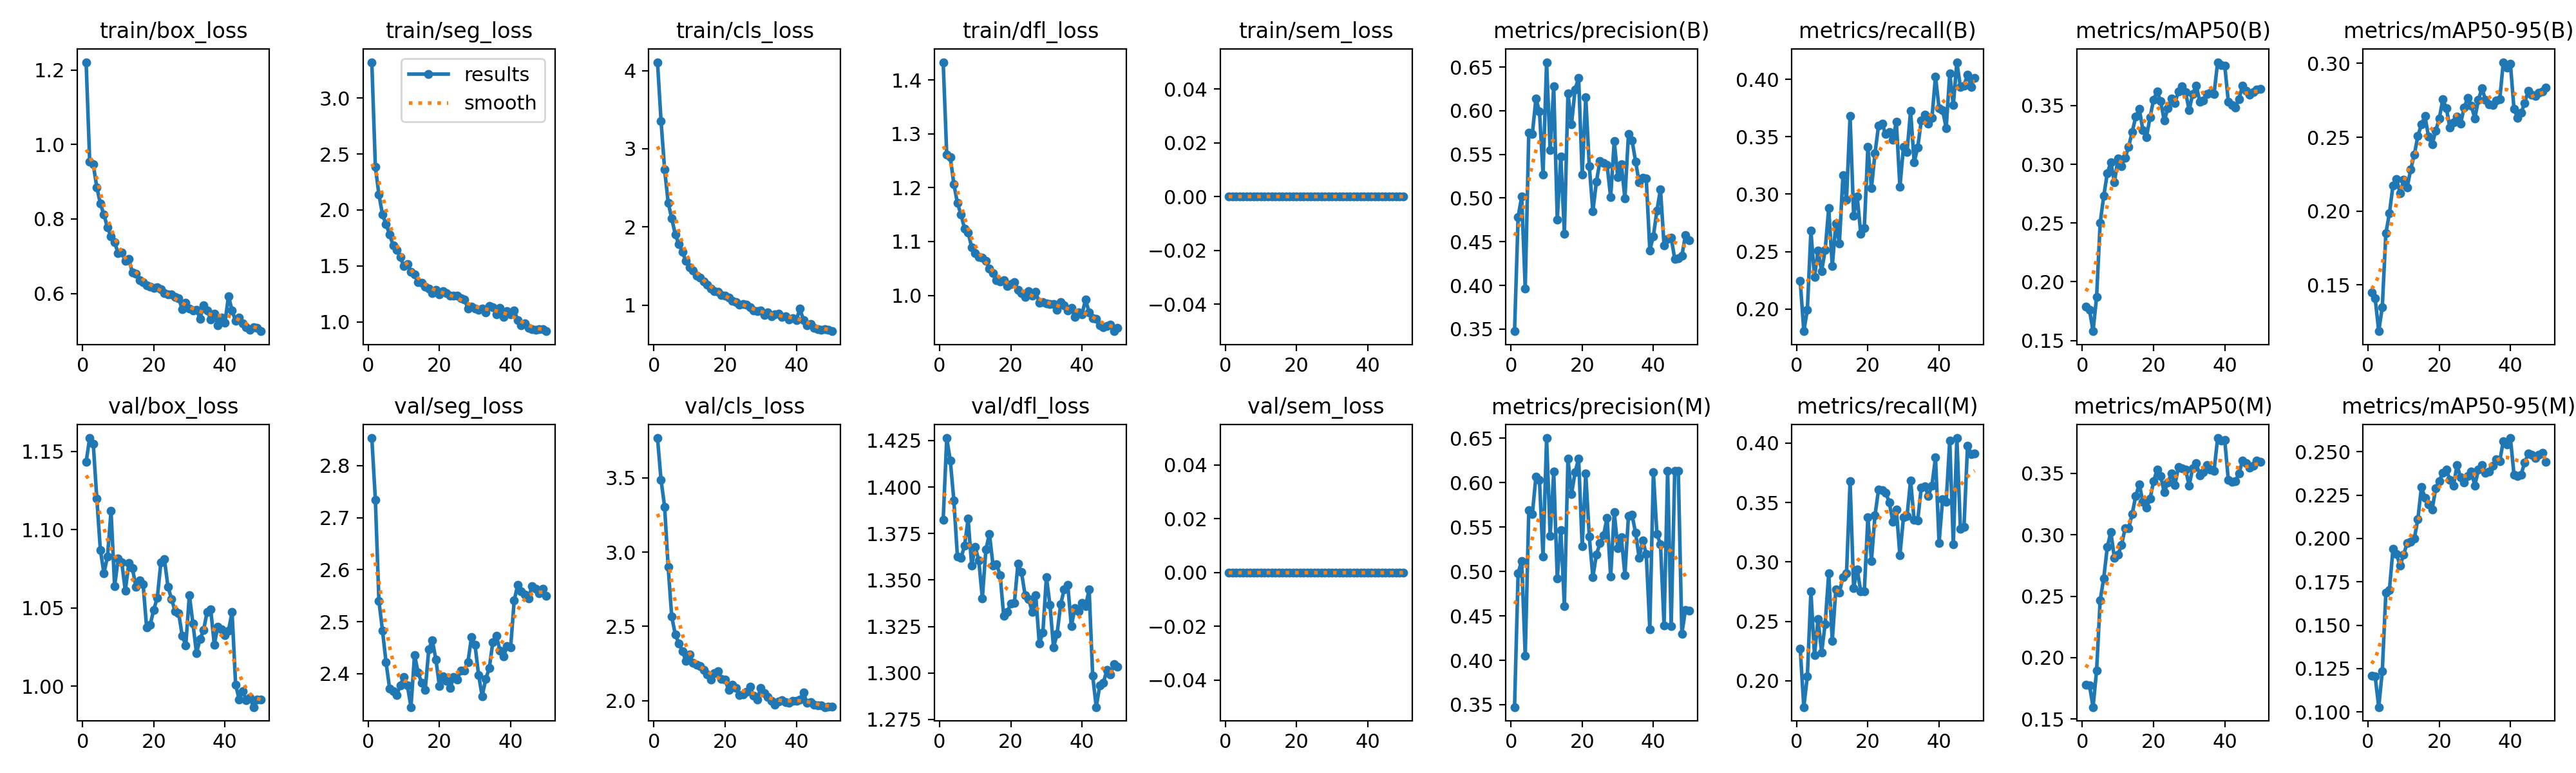

Source data for this figure (header and first rows):
epoch, time, train/box_loss, train/seg_loss, train/cls_loss, train/dfl_loss, train/sem_loss, metrics/precision(B), metrics/recall(B), metrics/mAP50(B), metrics/mAP50-95(B), metrics/precision(M), metrics/recall(M), metrics/mAP50(M), metrics/mAP50-95(M), val/box_loss, val/seg_loss, val/cls_loss, val/dfl_loss, val/sem_loss, lr/pg0, lr/pg1, lr/pg2
1, 21.36, 1.221, 3.321, 4.107, 1.433, 0, 0.3476, 0.2243, 0.1786, 0.1448, 0.3473, 0.2269, 0.178, 0.1209, 1.143, 2.853, 3.766, 1.382, 0, 4.096e-05, 4.096e-05, 4.096e-05
2, 40.01, 0.9545, 2.384, 3.352, 1.261, 0, 0.4785, 0.1806, 0.1762, 0.1408, 0.4982, 0.1778, 0.1776, 0.1204, 1.159, 2.734, 3.484, 1.426, 0, 8.19709e-05, 8.19709e-05, 8.19709e-05
3, 59.79, 0.9463, 2.136, 2.733, 1.256, 0, 0.5015, 0.1993, 0.1579, 0.1186, 0.512, 0.2039, 0.1598, 0.1028, 1.155, 2.539, 3.304, 1.414, 0, 0.0001213, 0.0001213, 0.0001213
4, 79.22, 0.8852, 1.959, 2.311, 1.207, 0, 0.3961, 0.268, 0.1873, 0.135, 0.4048, 0.2751, 0.1895, 0.1235, 1.12, 2.483, 2.899, 1.393, 0, 0.0001204, 0.0001204, 0.0001204
5, 99.72, 0.8414, 1.872, 2.108, 1.171, 0, 0.5752, 0.2277, 0.2501, 0.1848, 0.5688, 0.2215, 0.2468, 0.1687, 1.087, 2.421, 2.566, 1.363, 0, 0.0001179, 0.0001179, 0.0001179
6, 121.4, 0.8114, 1.78, 1.904, 1.15, 0, 0.5735, 0.251, 0.273, 0.1985, 0.5645, 0.2518, 0.2646, 0.1704, 1.072, 2.372, 2.446, 1.362, 0, 0.0001153, 0.0001153, 0.0001153
7, 145.7, 0.7774, 1.682, 1.779, 1.124, 0, 0.6136, 0.2328, 0.2923, 0.2172, 0.6065, 0.2238, 0.2899, 0.1939, 1.083, 2.366, 2.386, 1.368, 0, 0.0001128, 0.0001128, 0.0001128
8, 170.6, 0.7535, 1.64, 1.679, 1.117, 0, 0.5992, 0.2513, 0.3019, 0.2217, 0.6027, 0.2478, 0.3021, 0.1911, 1.112, 2.359, 2.335, 1.383, 0, 0.0001103, 0.0001103, 0.0001103
9, 197.9, 0.7375, 1.581, 1.563, 1.089, 0, 0.5272, 0.2877, 0.2846, 0.2119, 0.5165, 0.2903, 0.2811, 0.1843, 1.064, 2.378, 2.266, 1.358, 0, 0.0001077, 0.0001077, 0.0001077
10, 227.2, 0.708, 1.496, 1.486, 1.079, 0, 0.6555, 0.2372, 0.3049, 0.2211, 0.6501, 0.2337, 0.2836, 0.1908, 1.081, 2.394, 2.31, 1.368, 0, 0.0001052, 0.0001052, 0.0001052
11, 249.9, 0.7105, 1.518, 1.441, 1.072, 0, 0.5549, 0.2745, 0.2982, 0.2161, 0.5402, 0.2771, 0.2917, 0.1975, 1.079, 2.377, 2.254, 1.361, 0, 0.0001027, 0.0001027, 0.0001027
12, 274, 0.6869, 1.445, 1.376, 1.07, 0, 0.6281, 0.2572, 0.3055, 0.2283, 0.6122, 0.2743, 0.3052, 0.1981, 1.061, 2.336, 2.241, 1.34, 0, 0.0001001, 0.0001001, 0.0001001
13, 298.2, 0.6919, 1.424, 1.353, 1.064, 0, 0.4754, 0.3164, 0.3151, 0.2384, 0.492, 0.2873, 0.3053, 0.2, 1.079, 2.436, 2.232, 1.366, 0, 9.75872e-05, 9.75872e-05, 9.75872e-05
14, 325.4, 0.6563, 1.354, 1.305, 1.05, 0, 0.5473, 0.2953, 0.3276, 0.2508, 0.5463, 0.2902, 0.317, 0.2113, 1.075, 2.402, 2.206, 1.375, 0, 9.50528e-05, 9.50528e-05, 9.50528e-05
15, 349.3, 0.6537, 1.348, 1.258, 1.042, 0, 0.4589, 0.3682, 0.3404, 0.2588, 0.4607, 0.3682, 0.3318, 0.2297, 1.063, 2.382, 2.175, 1.358, 0, 9.25184e-05, 9.25184e-05, 9.25184e-05
16, 370.8, 0.6365, 1.315, 1.213, 1.028, 0, 0.6201, 0.2814, 0.3472, 0.2643, 0.6269, 0.2782, 0.3409, 0.2235, 1.068, 2.369, 2.142, 1.358, 0, 8.9984e-05, 8.9984e-05, 8.9984e-05
17, 395, 0.6307, 1.297, 1.175, 1.026, 0, 0.5844, 0.2979, 0.3294, 0.2502, 0.5867, 0.2937, 0.3269, 0.2198, 1.065, 2.446, 2.187, 1.353, 0, 8.74496e-05, 8.74496e-05, 8.74496e-05
18, 417.6, 0.6211, 1.259, 1.172, 1.028, 0, 0.6244, 0.2655, 0.3229, 0.2452, 0.6117, 0.2753, 0.322, 0.2166, 1.037, 2.464, 2.198, 1.331, 0, 8.49152e-05, 8.49152e-05, 8.49152e-05
19, 437.8, 0.6184, 1.285, 1.132, 1.017, 0, 0.6377, 0.2705, 0.3399, 0.2542, 0.6269, 0.2752, 0.3293, 0.2289, 1.039, 2.427, 2.149, 1.333, 0, 8.23808e-05, 8.23808e-05, 8.23808e-05
20, 455.9, 0.6143, 1.247, 1.119, 1.021, 0, 0.5267, 0.3409, 0.3549, 0.2626, 0.5281, 0.3376, 0.3434, 0.2331, 1.049, 2.376, 2.142, 1.337, 0, 7.98464e-05, 7.98464e-05, 7.98464e-05
21, 479.3, 0.6173, 1.273, 1.099, 1.025, 0, 0.6155, 0.3052, 0.3622, 0.2755, 0.6105, 0.3009, 0.3531, 0.2379, 1.057, 2.394, 2.071, 1.338, 0, 7.7312e-05, 7.7312e-05, 7.7312e-05
22, 498.6, 0.6122, 1.258, 1.058, 1.01, 0, 0.5365, 0.3355, 0.3537, 0.2696, 0.5391, 0.3393, 0.3478, 0.2398, 1.079, 2.386, 2.108, 1.359, 0, 7.47776e-05, 7.47776e-05, 7.47776e-05
23, 521.8, 0.6007, 1.234, 1.035, 1.005, 0, 0.4847, 0.3599, 0.3371, 0.2564, 0.4936, 0.361, 0.3346, 0.2338, 1.081, 2.372, 2.086, 1.354, 0, 7.22432e-05, 7.22432e-05, 7.22432e-05
24, 540.1, 0.5976, 1.232, 1.006, 0.9972, 0, 0.5188, 0.3612, 0.3475, 0.26, 0.519, 0.3603, 0.3425, 0.2305, 1.063, 2.393, 2.039, 1.342, 0, 6.97088e-05, 6.97088e-05, 6.97088e-05
25, 557.7, 0.5981, 1.236, 1.017, 1.008, 0, 0.5425, 0.3523, 0.3562, 0.2638, 0.5316, 0.3583, 0.3497, 0.2423, 1.056, 2.389, 2.044, 1.34, 0, 6.71744e-05, 6.71744e-05, 6.71744e-05
26, 580.6, 0.5903, 1.211, 1.002, 0.9989, 0, 0.5402, 0.354, 0.3524, 0.2593, 0.5405, 0.3503, 0.3404, 0.2351, 1.048, 2.406, 2.059, 1.333, 0, 6.464e-05, 6.464e-05, 6.464e-05
27, 600.1, 0.5872, 1.2, 0.9694, 1.006, 0, 0.5376, 0.3472, 0.3622, 0.2699, 0.5606, 0.3339, 0.3554, 0.2323, 1.047, 2.407, 2.094, 1.342, 0, 6.21056e-05, 6.21056e-05, 6.21056e-05
28, 622.6, 0.5577, 1.121, 0.9308, 0.986, 0, 0.5008, 0.363, 0.3664, 0.2767, 0.494, 0.3441, 0.3543, 0.2361, 1.032, 2.422, 2.033, 1.316, 0, 5.95712e-05, 5.95712e-05, 5.95712e-05
29, 643.3, 0.5749, 1.138, 0.9213, 0.9872, 0, 0.5654, 0.3062, 0.3614, 0.2715, 0.5667, 0.3055, 0.353, 0.2386, 1.026, 2.47, 2.007, 1.322, 0, 5.70368e-05, 5.70368e-05, 5.70368e-05
30, 661.4, 0.559, 1.121, 0.9283, 0.9852, 0, 0.5239, 0.3409, 0.3461, 0.2626, 0.5265, 0.3375, 0.3401, 0.2306, 1.058, 2.455, 2.086, 1.352, 0, 5.45024e-05, 5.45024e-05, 5.45024e-05
31, 680, 0.5541, 1.105, 0.8733, 0.9833, 0, 0.5387, 0.3366, 0.3601, 0.2754, 0.5384, 0.3385, 0.3543, 0.2396, 1.04, 2.397, 2.05, 1.337, 0, 5.1968e-05, 5.1968e-05, 5.1968e-05
32, 702.5, 0.5569, 1.121, 0.9043, 0.9835, 0, 0.4996, 0.3726, 0.3671, 0.2831, 0.496, 0.3688, 0.3581, 0.2422, 1.021, 2.357, 2.026, 1.314, 0, 4.94336e-05, 4.94336e-05, 4.94336e-05
33, 721.5, 0.5328, 1.085, 0.8543, 0.9735, 0, 0.573, 0.3279, 0.3533, 0.2751, 0.5624, 0.3352, 0.3483, 0.2379, 1.03, 2.389, 2.002, 1.321, 0, 4.68992e-05, 4.68992e-05, 4.68992e-05
34, 742, 0.5676, 1.143, 0.8825, 0.9869, 0, 0.5662, 0.3405, 0.3544, 0.2722, 0.5637, 0.335, 0.3509, 0.2386, 1.036, 2.41, 1.975, 1.337, 0, 4.43648e-05, 4.43648e-05, 4.43648e-05
35, 762.3, 0.5543, 1.129, 0.8937, 0.982, 0, 0.542, 0.364, 0.3599, 0.2718, 0.5435, 0.3625, 0.3566, 0.242, 1.048, 2.461, 1.996, 1.345, 0, 4.18304e-05, 4.18304e-05, 4.18304e-05
36, 784.1, 0.531, 1.069, 0.848, 0.9722, 0, 0.5179, 0.369, 0.361, 0.2751, 0.5153, 0.3638, 0.3531, 0.2457, 1.049, 2.473, 2.005, 1.347, 0, 3.9296e-05, 3.9296e-05, 3.9296e-05
37, 806.5, 0.5465, 1.127, 0.8606, 0.9764, 0, 0.5229, 0.3616, 0.36, 0.2758, 0.5347, 0.3558, 0.3521, 0.2447, 1.027, 2.444, 1.99, 1.325, 0, 3.67616e-05, 3.67616e-05, 3.67616e-05
38, 827.3, 0.5143, 1.042, 0.8171, 0.9596, 0, 0.5223, 0.3663, 0.387, 0.3008, 0.5198, 0.3643, 0.3787, 0.2562, 1.038, 2.433, 1.987, 1.335, 0, 3.42272e-05, 3.42272e-05, 3.42272e-05
39, 850, 0.5359, 1.094, 0.8307, 0.968, 0, 0.4402, 0.4025, 0.3843, 0.2973, 0.435, 0.388, 0.3765, 0.2543, 1.036, 2.453, 1.999, 1.333, 0, 3.16928e-05, 3.16928e-05, 3.16928e-05
40, 869.4, 0.5218, 1.067, 0.8103, 0.9653, 0, 0.4564, 0.3748, 0.3841, 0.2996, 0.6117, 0.3161, 0.3769, 0.2579, 1.032, 2.45, 2.001, 1.338, 0, 2.91584e-05, 2.91584e-05, 2.91584e-05
41, 886.2, 0.5931, 1.103, 0.9527, 0.9921, 0, 0.4859, 0.3731, 0.3535, 0.2692, 0.5421, 0.3527, 0.3446, 0.2368, 1.036, 2.541, 2.007, 1.336, 0, 2.6624e-05, 2.6624e-05, 2.6624e-05
42, 900.5, 0.5544, 1.014, 0.8114, 0.9685, 0, 0.51, 0.3576, 0.3505, 0.2632, 0.5304, 0.3507, 0.3433, 0.2362, 1.047, 2.571, 2.054, 1.345, 0, 2.40896e-05, 2.40896e-05, 2.40896e-05
43, 913.2, 0.5264, 0.9712, 0.746, 0.957, 0, 0.4459, 0.405, 0.3482, 0.2664, 0.4392, 0.4022, 0.3437, 0.2369, 1.001, 2.559, 1.985, 1.298, 0, 2.15552e-05, 2.15552e-05, 2.15552e-05
44, 925.6, 0.5349, 0.9861, 0.7578, 0.9563, 0, 0.4533, 0.3775, 0.3557, 0.2732, 0.6134, 0.3146, 0.3497, 0.2438, 0.9915, 2.552, 1.99, 1.282, 0, 1.90208e-05, 1.90208e-05, 1.90208e-05
45, 939.8, 0.5197, 0.946, 0.7053, 0.9442, 0, 0.4546, 0.4149, 0.367, 0.2815, 0.4383, 0.4043, 0.3605, 0.2489, 0.9969, 2.545, 1.974, 1.293, 0, 1.64864e-05, 1.64864e-05, 1.64864e-05
46, 954.1, 0.5087, 0.9348, 0.6926, 0.9407, 0, 0.4303, 0.3932, 0.3625, 0.279, 0.6133, 0.3276, 0.358, 0.2484, 0.991, 2.568, 1.968, 1.295, 0, 1.3952e-05, 1.3952e-05, 1.3952e-05
47, 968.2, 0.5033, 0.9293, 0.682, 0.9432, 0, 0.4307, 0.3947, 0.3595, 0.2779, 0.6129, 0.3297, 0.3546, 0.2464, 0.9928, 2.563, 1.967, 1.302, 0, 1.14176e-05, 1.14176e-05, 1.14176e-05
48, 982.4, 0.5094, 0.9322, 0.6899, 0.946, 0, 0.4336, 0.4038, 0.3613, 0.2802, 0.43, 0.3979, 0.3563, 0.2483, 0.9866, 2.554, 1.958, 1.299, 0, 8.8832e-06, 8.8832e-06, 8.8832e-06
49, 994, 0.507, 0.9331, 0.6811, 0.9334, 0, 0.4574, 0.3934, 0.3639, 0.2809, 0.4567, 0.3909, 0.3605, 0.2492, 0.9916, 2.564, 1.96, 1.305, 0, 6.3488e-06, 6.3488e-06, 6.3488e-06
50, 1009, 0.4988, 0.9158, 0.6664, 0.94, 0, 0.4514, 0.4013, 0.3642, 0.2835, 0.4555, 0.3911, 0.3595, 0.2441, 0.9914, 2.55, 1.962, 1.304, 0, 3.8144e-06, 3.8144e-06, 3.8144e-06
